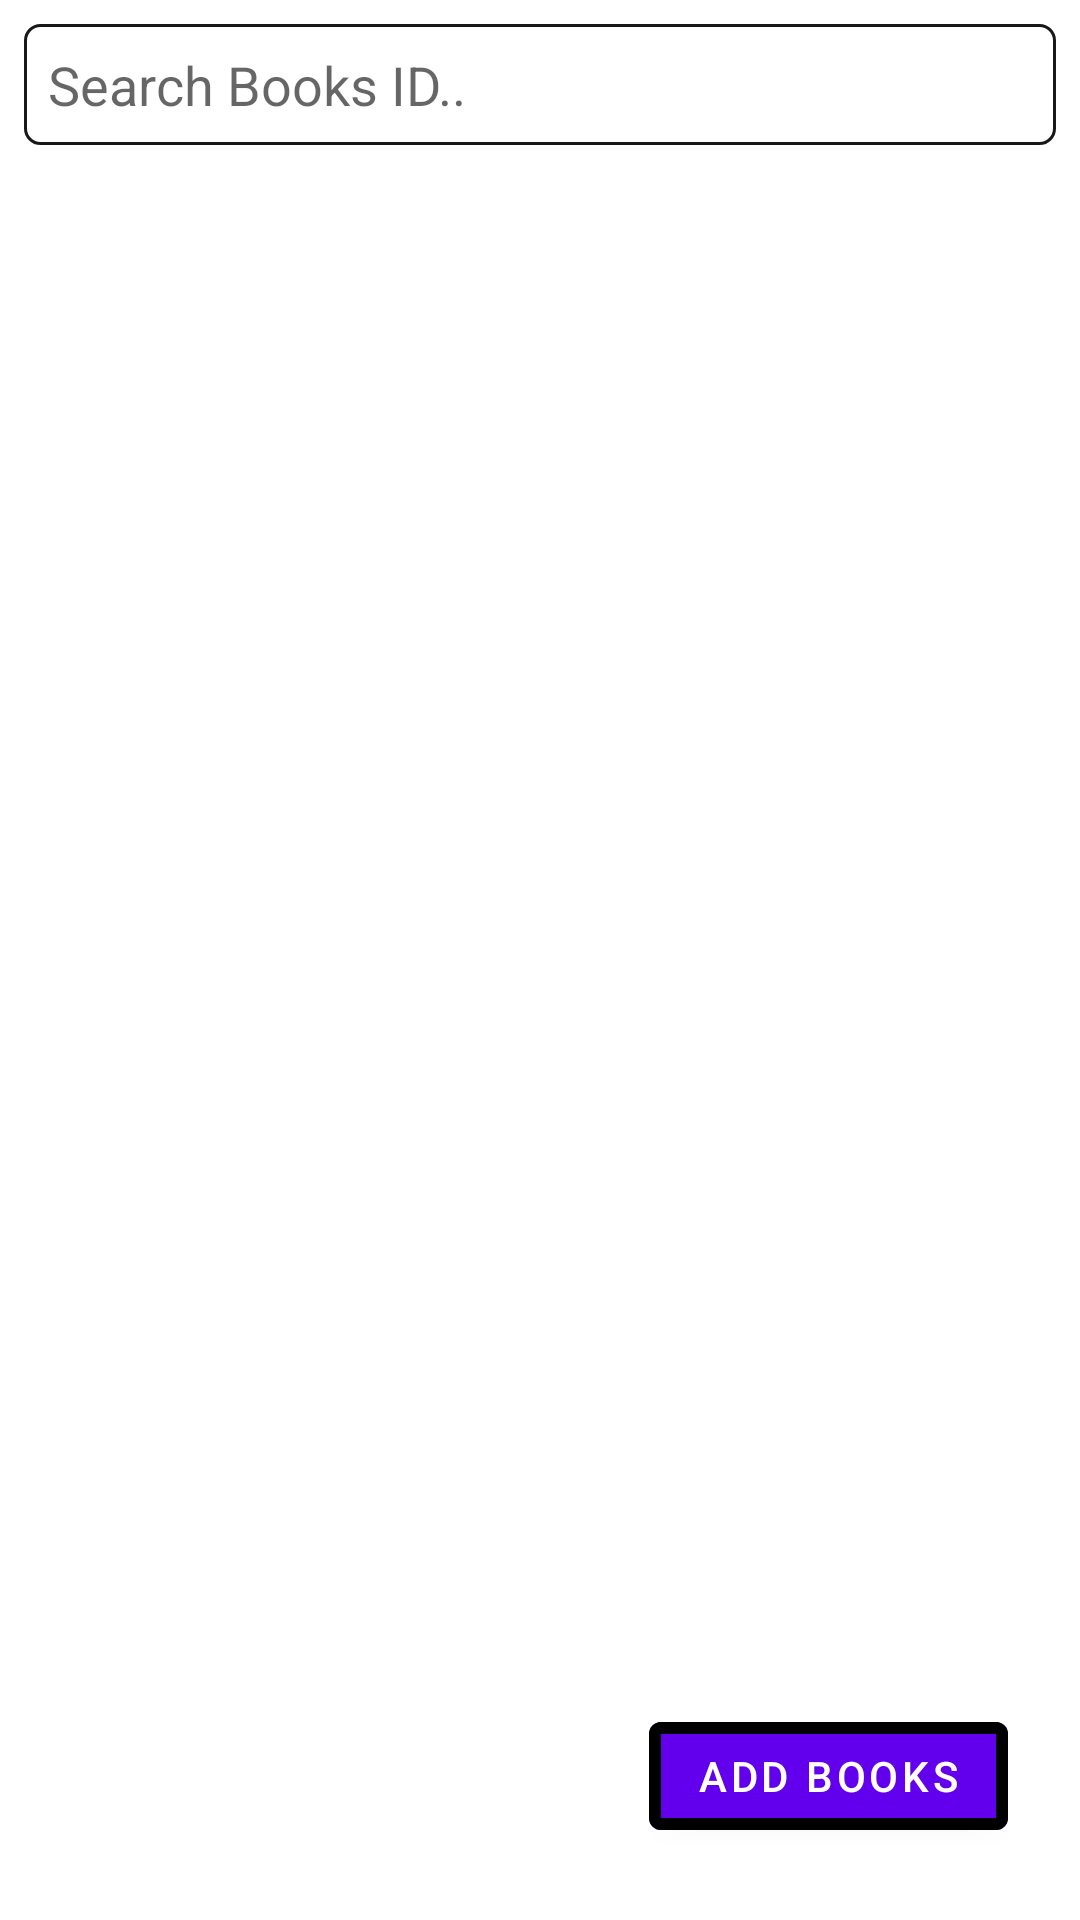

Here is an Android app screen rendered from its layout file. Give the layout XML and the strings, colors and styles it references.
<!-- AndroidManifest.xml: application theme AppTheme -->
<!-- res/layout/fragment_all_books.xml -->
<?xml version="1.0" encoding="utf-8"?>
<android.support.constraint.ConstraintLayout

    xmlns:android="http://schemas.android.com/apk/res/android"
    xmlns:tools="http://schemas.android.com/tools"
    android:layout_width="match_parent"
    android:layout_height="match_parent"
    xmlns:app="http://schemas.android.com/apk/res-auto"
    tools:context=".AllBooksFragment">

    <EditText
        android:layout_width="match_parent"
        android:layout_height="wrap_content"
        android:id="@+id/edit_text_all_books"
        android:padding="8dp"
        app:layout_constraintTop_toTopOf="parent"
        android:background="@drawable/search_bg"
        android:drawableRight="@drawable/ic_search_black_24dp"
        android:hint="Search Books ID.."
        android:layout_margin="8dp"
        />
    <android.support.v7.widget.RecyclerView
        android:id="@+id/allBooksRecyView"
        android:layout_width="match_parent"
        android:layout_height="0dp"
        app:layout_constraintTop_toBottomOf="@id/edit_text_all_books"
        android:clipToPadding="false"
        android:padding="8dp"
        >

    </android.support.v7.widget.RecyclerView>

    <android.support.design.button.MaterialButton
        android:layout_width="wrap_content"
        android:layout_height="wrap_content"
        android:id="@+id/addBooksBtn"
        app:strokeWidth="4dp"
        android:layout_marginRight="6dp"
        app:layout_constraintRight_toRightOf="parent"
        app:icon="@drawable/ic_add_black_24dp"
        android:text="Add Books"
        android:layout_margin="24dp"
        app:layout_constraintBottom_toBottomOf="parent"
        />

</android.support.constraint.ConstraintLayout>
<!-- resources referenced by this layout -->
<resources>
  <!-- drawable search_bg (drawable) -->
  <?xml version="1.0" encoding="utf-8"?>
  <selector xmlns:android="http://schemas.android.com/apk/res/android">
      <item>
          <shape android:shape="rectangle">
              <solid android:color="@android:color/transparent"/>
              <stroke android:width="1dp" android:color="#e7000000"/>
              <corners android:radius="5dp"/>
          </shape>
      </item>
  </selector>
  <style name="AppTheme" parent="Theme.MaterialComponents.Light.NoActionBar">
          
      </style>
</resources>
